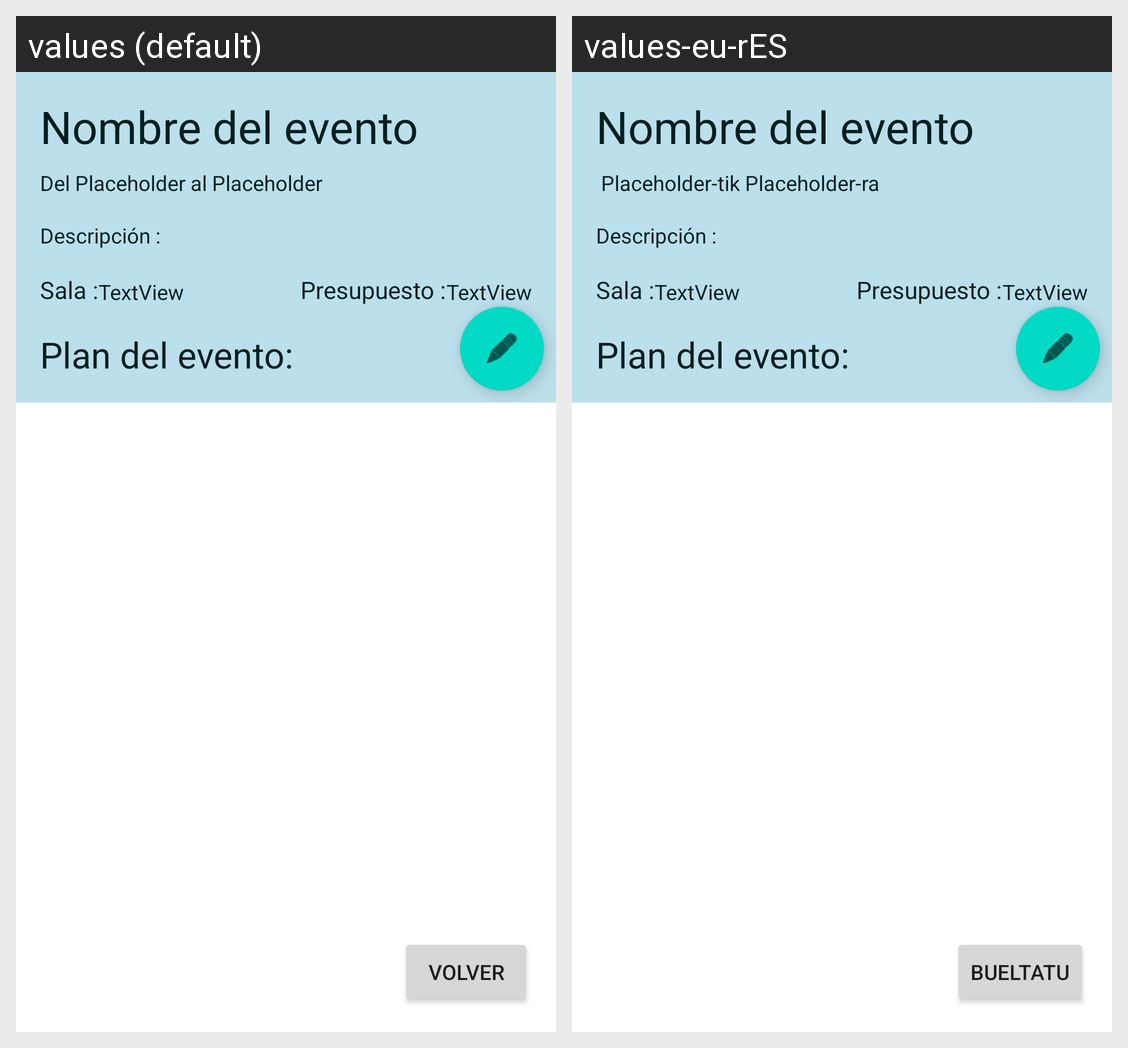

Strings drawn on this Android screen and how each of the app's shown locales translates them:
Android screen res/layout/activity_ekitaldia.xml rendered under 2 locales, left to right: values (default), values-eu-rES. Device: Nexus 5 (rendered at 1080×1920; each locale shown at half size, 540×960, under a caption strip naming it); theme Theme.OnPlan.
Strings drawn on this screen, with the default value and each locale's value (text and hints the layout hard-codes, and strings that could not be matched under every locale, appear in the picture but are not listed):

dataTextErdia
  values:  al 
  values-eu-rES: -tik 

btnVolverAgenda
  values: Volver
  values-eu-rES: Bueltatu
